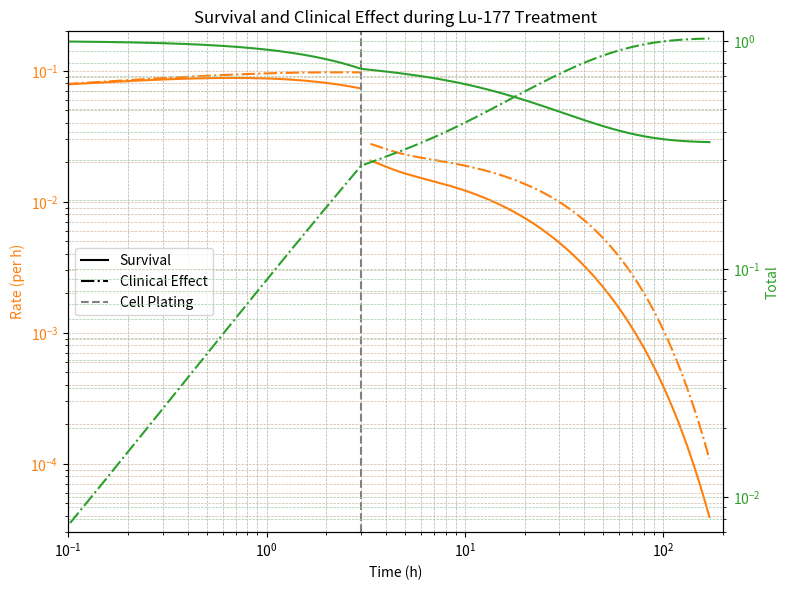

Python code for this plot:
import numpy as np
from scipy.integrate import solve_ivp
import matplotlib.pyplot as plt
from matplotlib.lines import Line2D

# Base parameters
base_params = {
    'k_on': 131.4, 'k_off': 1.611, 'k_int': 0.7602, 'k_rel': 2.138,
    'lambda_Lu': 4.323e-3, 'S_b': 0.374, 'S_c': 0.713,
    'Ncell': 1e5, 'R': 0.000814
}

# ODE system for Phase 1
def ode_system(t, y, ci0, A0, alpha, S_i, p):
    ci, cb, cc, A, D, S = y
    k_on, k_off, k_int, k_rel = p['k_on'], p['k_off'], p['k_int'], p['k_rel']
    λ = p['lambda_Lu']
    dci = k_off * cb - k_on * (p['R'] - cb) * ci
    dcb = k_on * (p['R'] - cb) * ci + k_rel * cc - (k_off + k_int) * cb
    dcc = k_int * cb - k_rel * cc
    dA = -λ * A
    dD = (A / ci0) * (S_i * ci0 + (p['S_b'] * cb + p['S_c'] * cc) / p['Ncell'])
    dS = -alpha * dD * S
    return [dci, dcb, dcc, dA, dD, dS]

# ODE system for Phase 2
def ode_system_2(t, y, ci0, A0, alpha, S_i, p):
    ci, cb, cc, A, D, S = y
    k_on, k_off, k_int, k_rel = p['k_on'], p['k_off'], p['k_int'], p['k_rel']
    λ = p['lambda_Lu']
    exp_decay = np.exp(0.0277 * t)
    dci = k_off * cb - k_on * (p['R'] - cb) * ci
    dcb = k_on * (p['R'] - cb) * ci + k_rel * cc - (k_off + k_int) * cb
    dcc = k_int * cb - k_rel * cc
    dA = -λ * A
    dD = (A / ci0) * (p['S_b'] * (cb + ci) + p['S_c'] * cc) / (p['Ncell'] * exp_decay)
    dS = -alpha * dD * S
    return [dci, dcb, dcc, dA, dD, dS]

# Full simulation
def simulate_survival_over_time(ci0, A0, alpha, S_i, p):
    y0 = [ci0, 0, 0, A0, 0, 1]
    t_eval1 = np.linspace(0, 3, 100)
    sol1 = solve_ivp(
        ode_system, [0, 3], y0,
        args=(ci0, A0, alpha, S_i, p),
        t_eval=t_eval1, method='BDF', rtol=1e-6, atol=1e-8
    )

    ci1, cb1, cc1, A1, D1, S1 = sol1.y[:, -1]
    ci2 = cb1 + cc1
    A2 = A1 * (cc1 + cb1) / (ci1 + cb1 + cc1)
    y0_phase2 = [0, cb1, cc1, A2, D1, S1]
    t_eval2 = np.linspace(3, 171, 500)
    sol2 = solve_ivp(
        ode_system_2, [0, 168], y0_phase2,
        args=(ci2, A2, alpha, 0, p),
        t_eval=np.linspace(0, 168, 500),
        method='BDF', rtol=1e-6, atol=1e-8
    )

    t_total = np.concatenate((sol1.t, sol2.t + 3))
    A_total = np.concatenate((sol1.y[3], sol2.y[3]))
    D_total = np.concatenate((sol1.y[4], sol2.y[4]))
    S_total = np.concatenate((sol1.y[5], sol2.y[5]))

    # Derivatives
    dS_dt = -np.gradient(S_total, t_total)  # survival rate
    dD_dt = np.gradient(D_total, t_total)   # dose rate
    clinical_effect_rate = alpha * dD_dt
    clinical_effect = alpha * D_total

    return t_total, dS_dt, clinical_effect_rate, S_total, clinical_effect

# Parameters
ci0 = 0.05
A0 = 2e6  # 2 MBq
alpha = 0.178
S_i = 1.95e-7

# Run simulation
time, survival_rate, clinical_effect_rate, survival, clinical_effect = simulate_survival_over_time(ci0, A0, alpha, S_i, base_params)

# Plotting
fig, ax1 = plt.subplots(figsize=(8, 6))

# Left axis: survival rate and clinical effect rate
color1 = 'tab:orange'
ax1.plot(time, survival_rate, label='Survival rate', color=color1)
ax1.plot(time, clinical_effect_rate, label=r'Clinical effect rate', color=color1, linestyle='-.')
ax1.set_xlabel('Time (h)', color='black')
ax1.set_ylabel('Rate (per h)', color=color1)
ax1.set_yscale('log')
ax1.set_xscale('log')
ax1.tick_params(axis='y', labelcolor=color1)
ax1.axvline(3, color='gray', linestyle='--', label='Cell plating')
ax1.set_xlim([0.1, 200])
ax1.set_ylim([3e-5, 2e-1])
ax1.yaxis.grid(True, which='both', linestyle='--', linewidth=0.5, color='#d4b8a0')
ax1.xaxis.grid(True, which='both', linestyle='--', linewidth=0.5)

# Right axis: survival and clinical effect
ax2 = ax1.twinx()
color1 = 'tab:green'
ax2.plot(time, survival, label='Survival', color=color1)
ax2.plot(time, clinical_effect, label='Clinical effect', color=color1, linestyle='-.')
ax2.set_ylabel('Total', color=color1)
ax2.set_yscale('log')
ax2.set_ylim([0.007, 1.1])
ax2.tick_params(axis='y', labelcolor=color1)
ax2.grid(True, which='both', linestyle='--', linewidth=0.5, color='#a3c9a3')

# Custom legend handles
custom_lines = [
    Line2D([0], [0], color='black', linestyle='-', label='Survival'),
    Line2D([0], [0], color='black', linestyle='-.', label='Clinical Effect'),
    Line2D([0], [0], color='gray', linestyle='--', label='Cell Plating'),
]

# Add to figure
ax1.legend(handles=custom_lines, loc='center left')

plt.title('Survival and Clinical Effect during Lu-177 Treatment')
plt.tight_layout()
plt.show()